Image classification data set "scalogram" (chiduc2905/pd_fewshot on GitHub). Class labels (3): corona, nopd, surface defect.

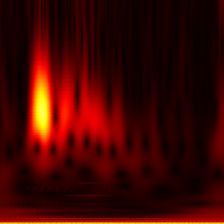
Label: nopd

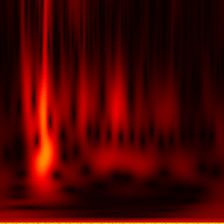
Label: nopd

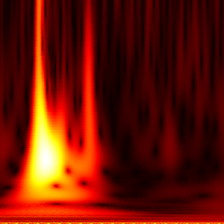
Label: surface defect

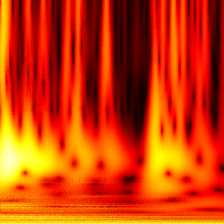
Label: corona

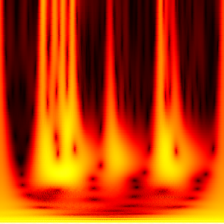
Label: corona

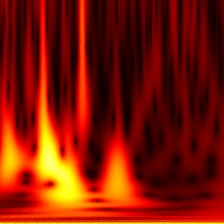
Label: surface defect
